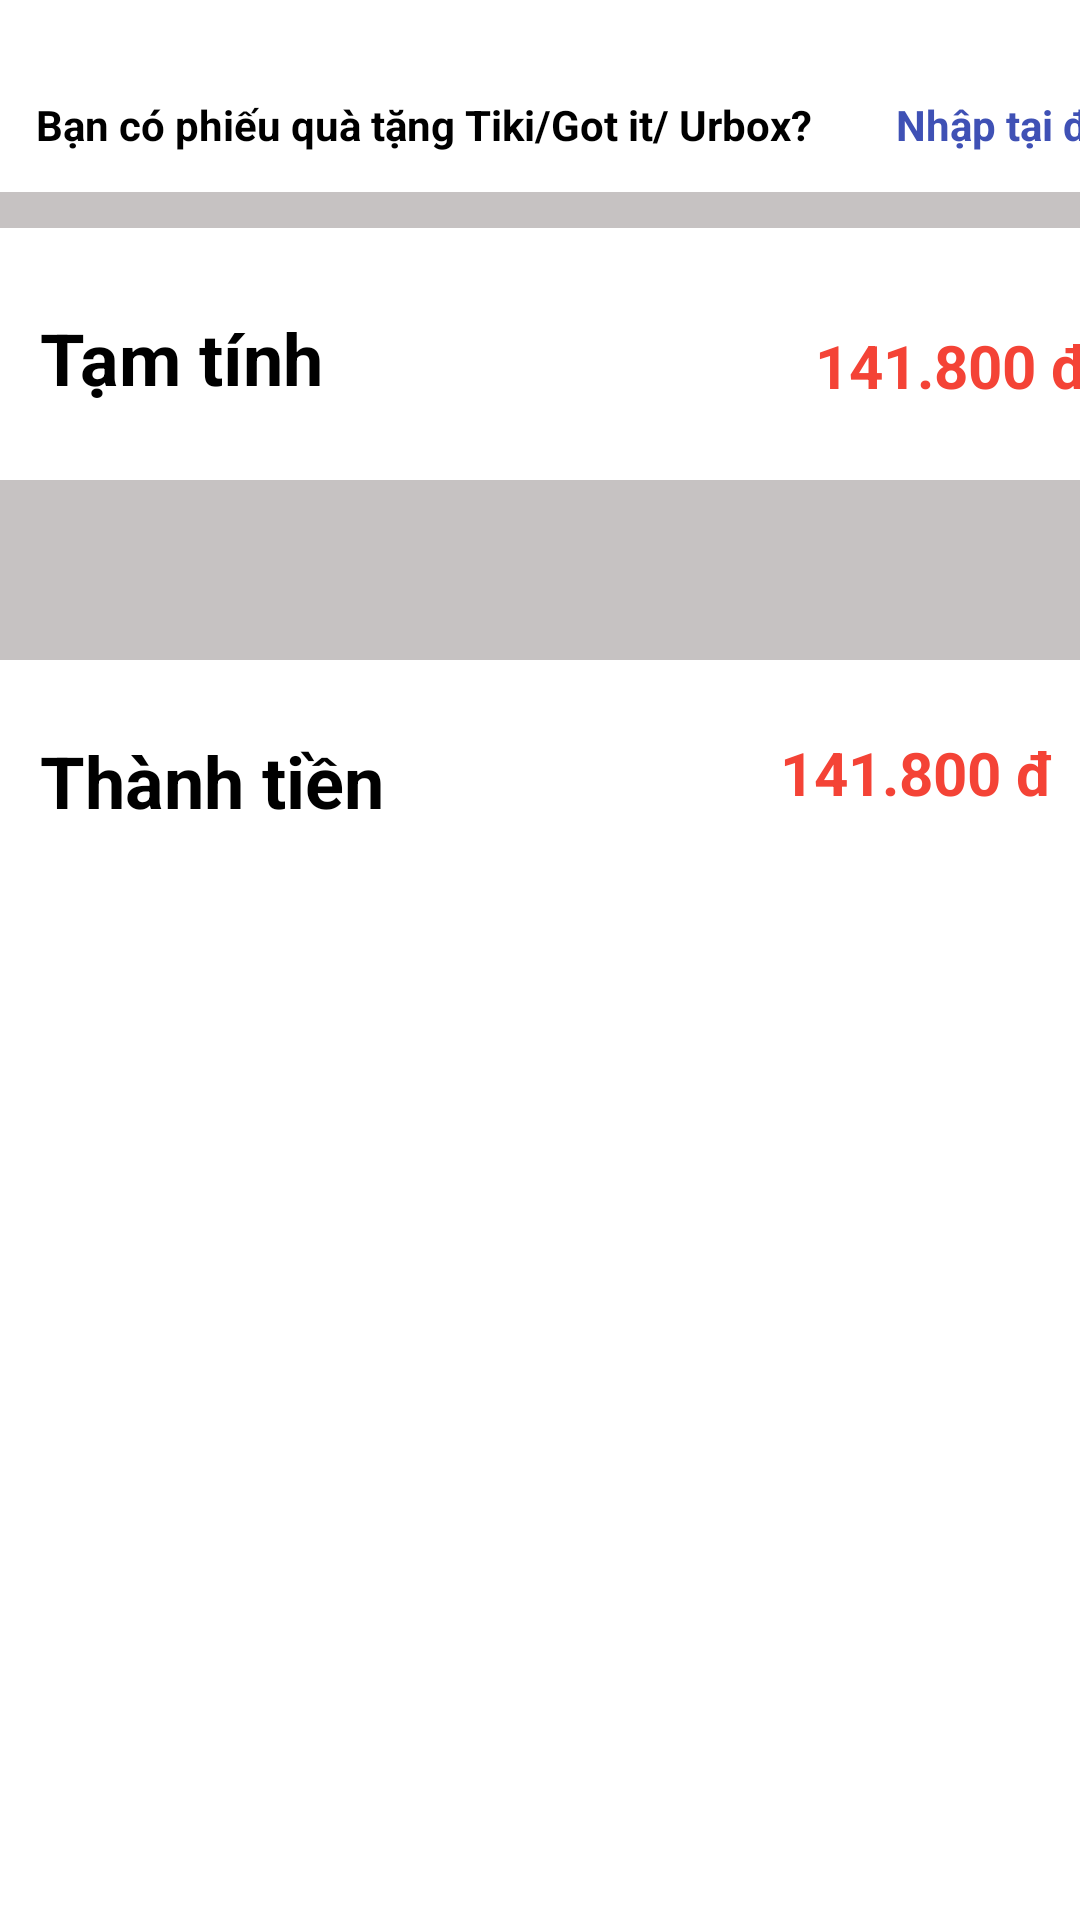

Reconstruct the res/layout file that produces this screen, plus the resources it refers to.
<!-- AndroidManifest.xml: application theme Theme.Tuanô -->
<!-- res/layout/fragment_below.xml -->
<?xml version="1.0" encoding="utf-8"?>
<FrameLayout xmlns:android="http://schemas.android.com/apk/res/android"
    xmlns:app="http://schemas.android.com/apk/res-auto"
    xmlns:tools="http://schemas.android.com/tools"
    android:layout_width="match_parent"
    android:layout_height="match_parent"
    tools:context=".BelowFragment">

    <androidx.constraintlayout.widget.ConstraintLayout
        android:layout_width="match_parent"
        android:layout_height="match_parent">

        <TextView
            android:id="@+id/textView15"
            android:layout_width="wrap_content"
            android:layout_height="wrap_content"
            android:layout_marginStart="12dp"
            android:layout_marginLeft="12dp"
            android:layout_marginTop="32dp"
            android:text="Bạn có phiếu quà tặng Tiki/Got it/ Urbox?"
            android:textColor="#000000"
            android:textStyle="bold"
            app:layout_constraintStart_toStartOf="parent"
            app:layout_constraintTop_toTopOf="parent" />

        <View
            android:id="@+id/view2"
            android:layout_width="410dp"
            android:layout_height="12dp"
            android:layout_marginTop="64dp"
            android:background="#C6C2C2"
            app:layout_constraintEnd_toEndOf="parent"
            app:layout_constraintHorizontal_bias="0.0"
            app:layout_constraintStart_toStartOf="parent"
            app:layout_constraintTop_toTopOf="parent" />

        <View
            android:id="@+id/view4"
            android:layout_width="match_parent"
            android:layout_height="60dp"
            android:layout_marginTop="160dp"
            android:background="#C6C2C2"
            app:layout_constraintEnd_toEndOf="parent"
            app:layout_constraintHorizontal_bias="0.0"
            app:layout_constraintStart_toStartOf="parent"
            app:layout_constraintTop_toTopOf="parent" />

        <TextView
            android:id="@+id/textView17"
            android:layout_width="wrap_content"
            android:layout_height="wrap_content"
            android:layout_marginTop="52dp"
            android:text="Tạm tính"
            android:textColor="#000000"
            android:textSize="24sp"
            android:textStyle="bold"
            app:layout_constraintEnd_toEndOf="parent"
            app:layout_constraintHorizontal_bias="0.05"
            app:layout_constraintStart_toStartOf="parent"
            app:layout_constraintTop_toBottomOf="@+id/textView15" />

        <TextView
            android:id="@+id/textView16"
            android:layout_width="wrap_content"
            android:layout_height="wrap_content"
            android:layout_marginStart="28dp"
            android:layout_marginLeft="28dp"
            android:text="Nhập tại đây?"
            android:textColor="#3F51B5"
            android:textStyle="bold"
            app:layout_constraintBottom_toBottomOf="@+id/textView15"
            app:layout_constraintStart_toEndOf="@+id/textView15" />

        <TextView
            android:id="@+id/textView18"
            android:layout_width="wrap_content"
            android:layout_height="wrap_content"
            android:layout_marginStart="164dp"
            android:layout_marginLeft="164dp"
            android:text="141.800 đ"
            android:textColor="#F44336"
            android:textSize="20sp"
            android:textStyle="bold"
            app:layout_constraintBottom_toBottomOf="@+id/textView17"
            app:layout_constraintStart_toEndOf="@+id/textView17"
            app:layout_constraintTop_toTopOf="@+id/textView17"
            app:layout_constraintVertical_bias="1.0" />

        <TextView
            android:id="@+id/textView19"
            android:layout_width="wrap_content"
            android:layout_height="wrap_content"
            android:layout_marginTop="24dp"
            android:text="Thành tiền"
            android:textColor="#000000"
            android:textSize="24sp"
            android:textStyle="bold"
            app:layout_constraintEnd_toEndOf="parent"
            app:layout_constraintHorizontal_bias="0.054"
            app:layout_constraintStart_toStartOf="parent"
            app:layout_constraintTop_toBottomOf="@+id/view4" />

        <TextView
            android:id="@+id/textView21"
            android:layout_width="wrap_content"
            android:layout_height="wrap_content"
            android:layout_marginStart="132dp"
            android:layout_marginLeft="132dp"
            android:text="141.800 đ"
            android:textColor="#F44336"
            android:textSize="20sp"
            android:textStyle="bold"
            app:layout_constraintBottom_toBottomOf="@+id/textView19"
            app:layout_constraintStart_toEndOf="@+id/textView19"
            app:layout_constraintTop_toTopOf="@+id/textView19"
            app:layout_constraintVertical_bias="0.0" />
    </androidx.constraintlayout.widget.ConstraintLayout>

</FrameLayout>
<!-- resources referenced by this layout -->
<resources>
  <style name="Theme.Tuanô" parent="Theme.MaterialComponents.DayNight.DarkActionBar">
          
          <item name="colorPrimary">@color/purple_500</item>
          <item name="colorPrimaryVariant">@color/purple_700</item>
          <item name="colorOnPrimary">@color/white</item>
          
          <item name="colorSecondary">@color/teal_200</item>
          <item name="colorSecondaryVariant">@color/teal_700</item>
          <item name="colorOnSecondary">@color/black</item>
          
          <item name="android:statusBarColor" tools:targetApi="l">?attr/colorPrimaryVariant</item>
          
      </style>
  <!-- not gathered from this repository: default colours our renderer supplied (Android Studio template values) -->
  <color name="purple_500">#FF6200EE</color>
  <color name="purple_700">#FF3700B3</color>
  <color name="teal_200">#FF03DAC5</color>
  <color name="teal_700">#FF018786</color>
  <color name="black">#FF000000</color>
  <color name="white">#FFFFFFFF</color>
</resources>
